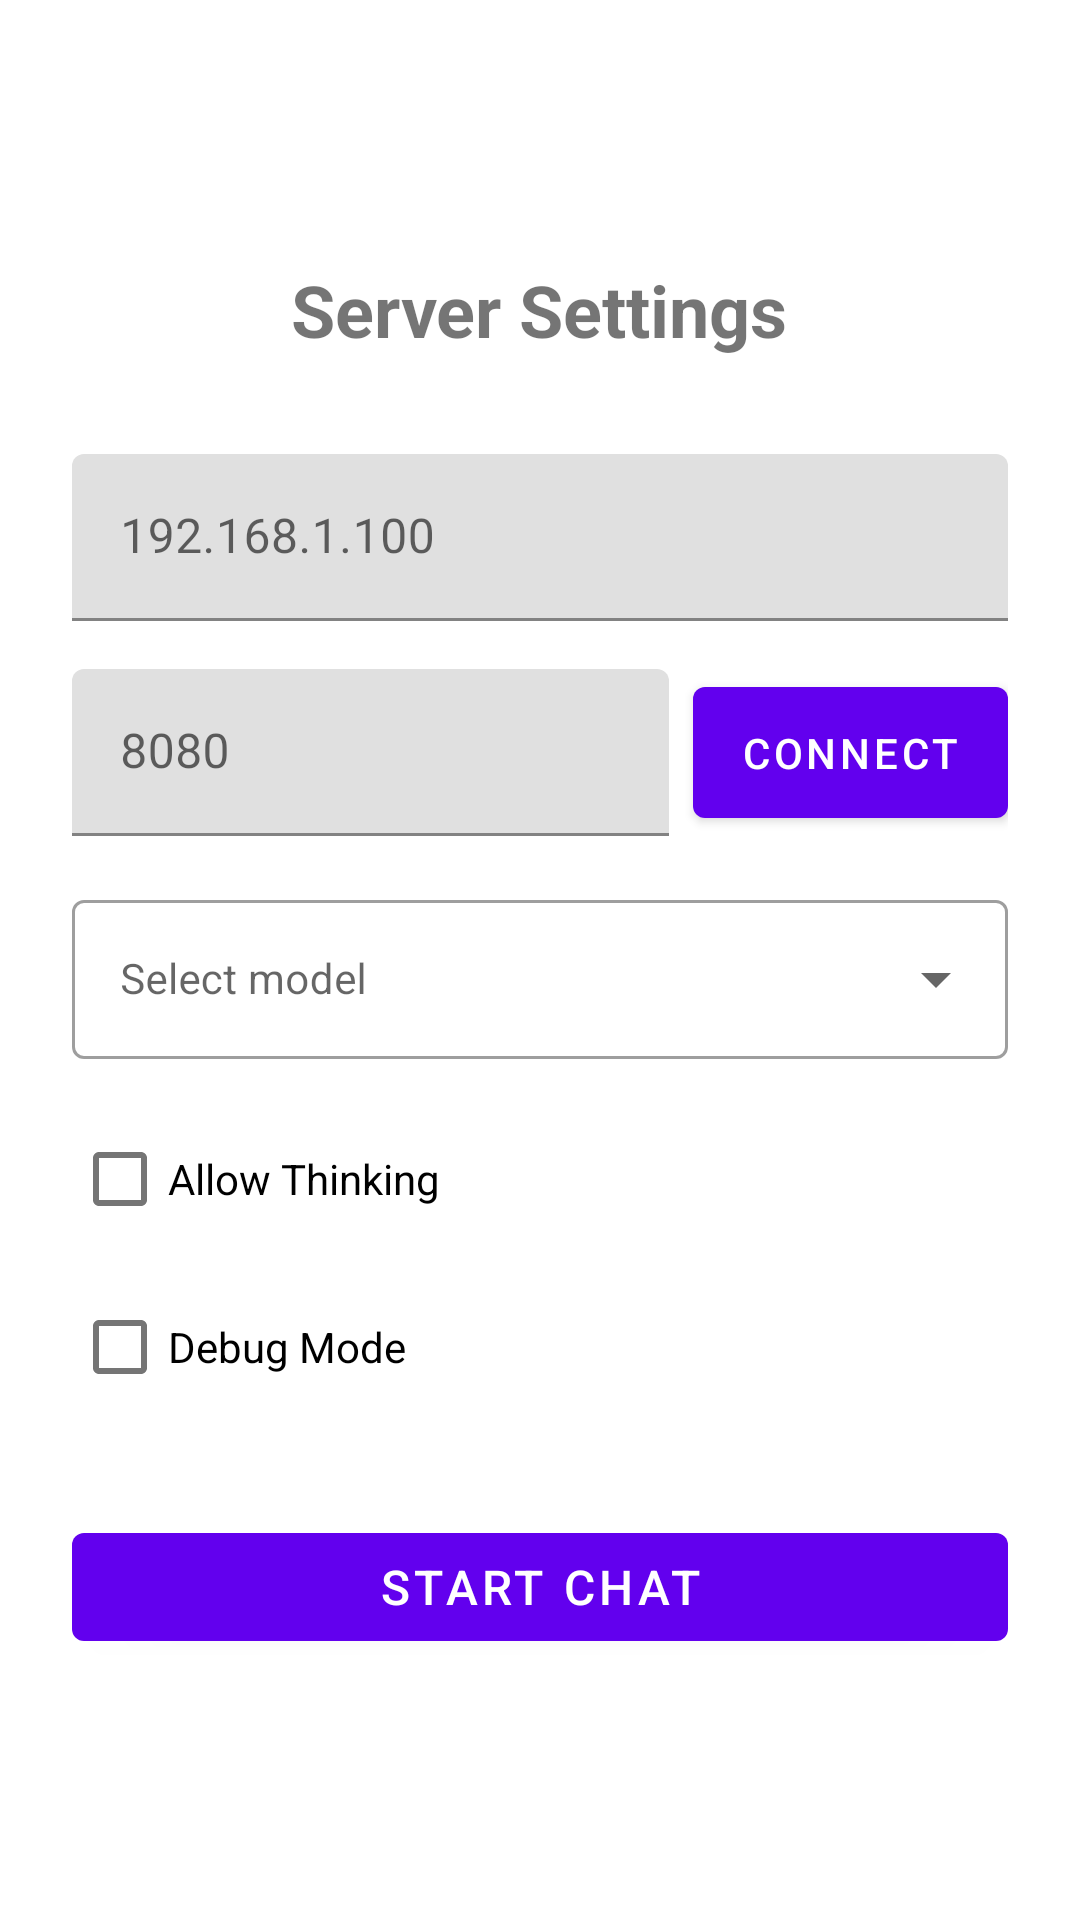

Reconstruct the res/layout file that produces this screen, plus the resources it refers to.
<!-- AndroidManifest.xml: application theme Theme.ChatApp -->
<!-- res/layout/activity_settings.xml -->
<?xml version="1.0" encoding="utf-8"?>
<LinearLayout xmlns:android="http://schemas.android.com/apk/res/android"
    android:layout_width="match_parent"
    android:layout_height="match_parent"
    android:orientation="vertical"
    android:padding="24dp"
    android:gravity="center_vertical">

    <TextView
        android:layout_width="wrap_content"
        android:layout_height="wrap_content"
        android:text="@string/settings_title"
        android:textSize="24sp"
        android:textStyle="bold"
        android:layout_gravity="center_horizontal"
        android:layout_marginBottom="32dp" />

    <com.google.android.material.textfield.TextInputLayout
        android:layout_width="match_parent"
        android:layout_height="wrap_content"
        android:layout_marginBottom="16dp">

        <com.google.android.material.textfield.TextInputEditText
            android:id="@+id/etIp"
            android:layout_width="match_parent"
            android:layout_height="wrap_content"
            android:hint="@string/hint_ip"
            android:inputType="text" />

    </com.google.android.material.textfield.TextInputLayout>

    <LinearLayout
        android:layout_width="match_parent"
        android:layout_height="wrap_content"
        android:layout_marginBottom="16dp"
        android:orientation="horizontal">

        <com.google.android.material.textfield.TextInputLayout
            android:layout_width="0dp"
            android:layout_height="wrap_content"
            android:layout_weight="1"
            android:layout_marginEnd="8dp">

            <com.google.android.material.textfield.TextInputEditText
                android:id="@+id/etPort"
                android:layout_width="match_parent"
                android:layout_height="wrap_content"
                android:hint="@string/hint_port"
                android:inputType="number" />

        </com.google.android.material.textfield.TextInputLayout>

        <com.google.android.material.button.MaterialButton
            android:id="@+id/btnConnect"
            android:layout_width="wrap_content"
            android:layout_height="match_parent"
            android:gravity="center"
            android:text="@string/btn_connect"
            android:textSize="14sp" />

    </LinearLayout>

    <com.google.android.material.textfield.TextInputLayout
        style="@style/Widget.MaterialComponents.TextInputLayout.OutlinedBox.ExposedDropdownMenu"
        android:layout_width="match_parent"
        android:layout_height="wrap_content"
        android:layout_marginBottom="16dp">

        <AutoCompleteTextView
            android:id="@+id/atvModel"
            android:layout_width="match_parent"
            android:layout_height="wrap_content"
            android:hint="@string/hint_model"
            android:inputType="text"
            android:textSize="14sp" />

    </com.google.android.material.textfield.TextInputLayout>

    <com.google.android.material.checkbox.MaterialCheckBox
        android:id="@+id/cbAllowThinking"
        android:layout_width="wrap_content"
        android:layout_height="wrap_content"
        android:text="@string/label_allow_thinking"
        android:layout_marginBottom="8dp" />

    <com.google.android.material.checkbox.MaterialCheckBox
        android:id="@+id/cbDebug"
        android:layout_width="wrap_content"
        android:layout_height="wrap_content"
        android:text="@string/label_debug"
        android:layout_marginBottom="32dp" />

    <com.google.android.material.button.MaterialButton
        android:id="@+id/btnStartChat"
        android:layout_width="match_parent"
        android:layout_height="wrap_content"
        android:text="@string/btn_start_chat"
        android:textSize="16sp" />

</LinearLayout>
<!-- resources referenced by this layout -->
<resources>
  <string name="btn_connect">Connect</string>
  <string name="btn_start_chat">Start Chat</string>
  <string name="hint_ip">192.168.1.100</string>
  <string name="hint_model">Select model</string>
  <string name="hint_port">8080</string>
  <string name="label_allow_thinking">Allow Thinking</string>
  <string name="label_debug">Debug Mode</string>
  <string name="settings_title">Server Settings</string>
  <style name="Theme.ChatApp" parent="Theme.MaterialComponents.Light.NoActionBar">
          <item name="colorPrimary">@color/primary</item>
          <item name="colorPrimaryDark">@color/primary_dark</item>
          <item name="colorAccent">@color/accent</item>
      </style>
  <color name="primary">#6200EE</color>
  <color name="primary_dark">#3700B3</color>
  <color name="accent">#03DAC6</color>
</resources>
